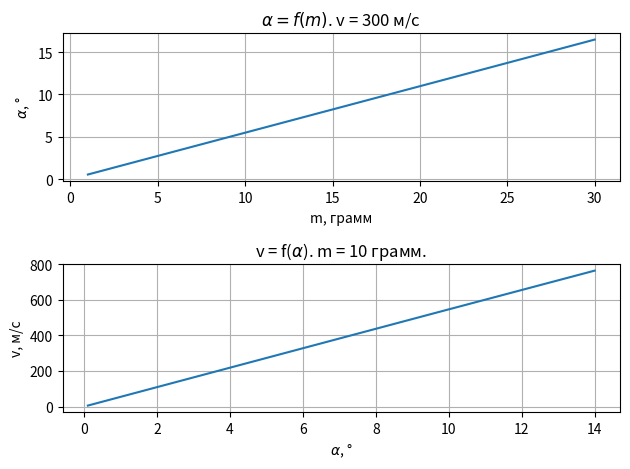

The matplotlib source for this figure:
import numpy as np
import matplotlib.pyplot as plt

# Параметры системы
M = 10  # масса груза, кг
g = 9.8  # ускорение свободного падения, м/с²
l = 1  # длина подвеса груза, м

# Модель влияния массы пули на угол отклонения груза
v = 300  # скорость пули, м/с
m = np.arange(0.001, 0.031, 0.001)  # массы пули от 0.001 до 0.03 кг с шагом 0.001 кг
a = np.arccos(1 - (m**2 * v**2) / (2 * (m + M)**2 * g * l))
a = np.degrees(a)  # переводим радианы в градусы

plt.subplot(2, 1, 1)
plt.plot(m * 1000, a)
plt.grid(True)
plt.xlabel('m, грамм')  # подписываем оси
plt.ylabel(r'$\alpha$, °')
plt.title(r'$\alpha = f(m)$. v = 300 м/с')

# Модель скорости пули в зависимости от угла отклонения груза
m = 0.01  # масса пули, кг
a = np.arange(0.1, 14.1, 0.1)  # углы от 0.1° до 14° с шагом 0.1°
v = np.sqrt(2 * (m + M)**2 * g * l * (1 - np.cos(np.radians(a))) / (m**2))

plt.subplot(2, 1, 2)
plt.plot(a, v)
plt.grid(True)
plt.xlabel(r'$\alpha$, °')  # подписываем оси
plt.ylabel('v, м/с')
plt.title('v = f($\\alpha$). m = 10 грамм.')

plt.tight_layout()
plt.show()
